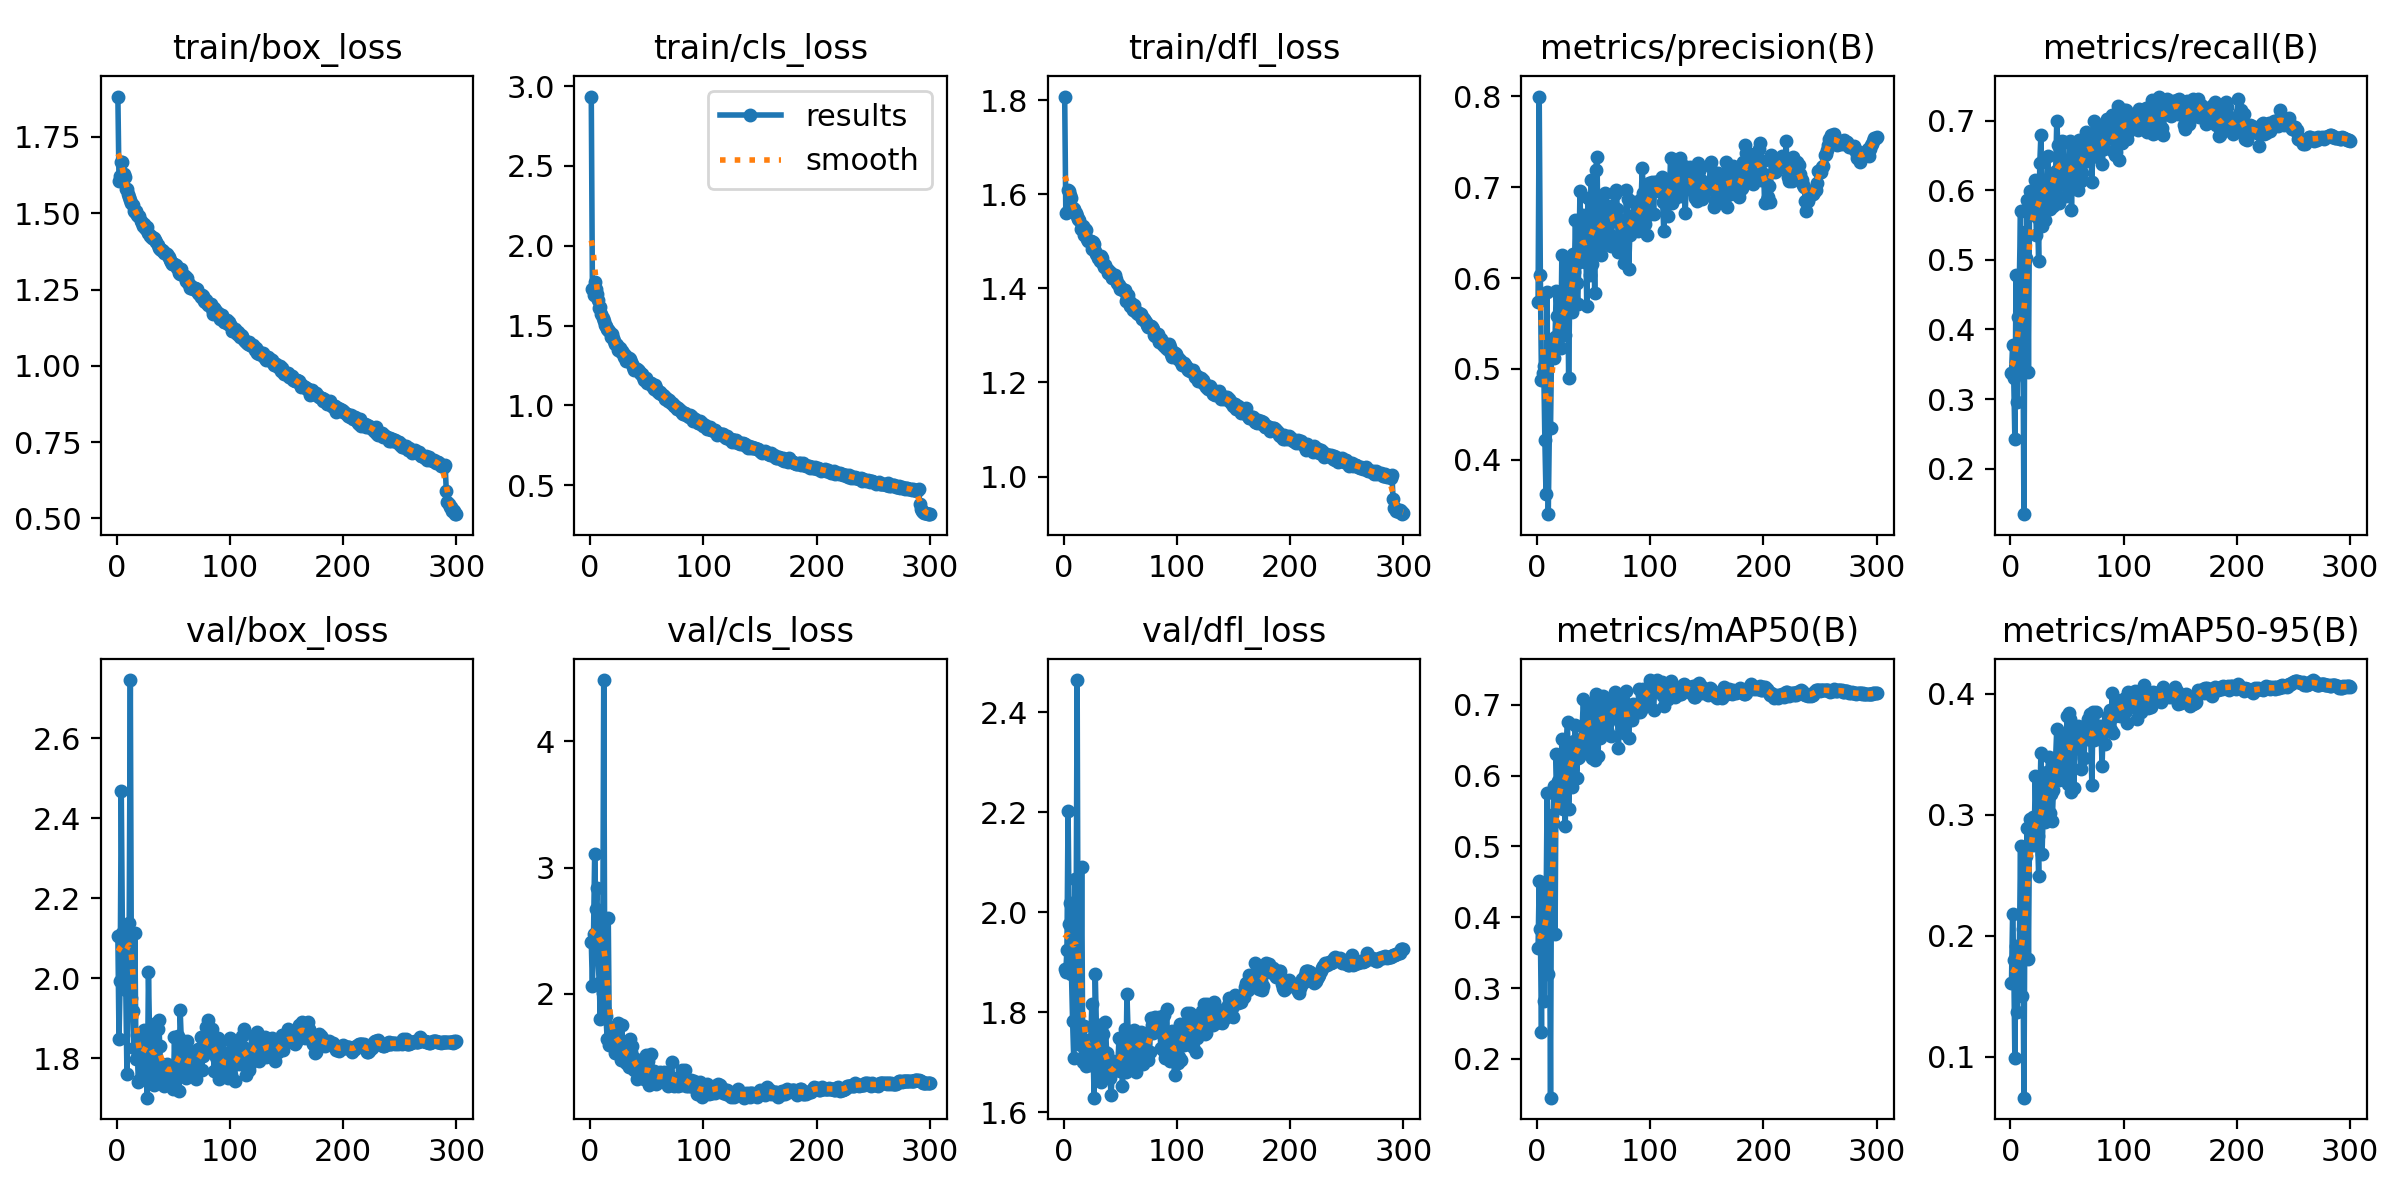

Data behind this chart, as committed beside it:
epoch, train/box_loss, train/cls_loss, train/dfl_loss, metrics/precision(B), metrics/recall(B), metrics/mAP50(B), metrics/mAP50-95(B), val/box_loss, val/cls_loss, val/dfl_loss, lr/pg0, lr/pg1, lr/pg2
1, 1.882, 2.934, 1.808, 0.5741, 0.337, 0.3568, 0.1607, 2.105, 2.413, 1.887, 0.003305, 0.003305, 0.003305
2, 1.605, 1.727, 1.56, 0.7999, 0.3778, 0.4515, 0.2175, 1.847, 2.06, 1.881, 0.006616, 0.006616, 0.006616
3, 1.623, 1.69, 1.563, 0.6033, 0.3299, 0.3836, 0.1799, 1.994, 2.473, 1.925, 0.009906, 0.009906, 0.009906
4, 1.669, 1.774, 1.609, 0.4875, 0.2426, 0.238, 0.09864, 2.468, 3.106, 2.203, 0.009901, 0.009901, 0.009901
5, 1.667, 1.728, 1.607, 0.4957, 0.4785, 0.4351, 0.1918, 2.112, 2.67, 1.975, 0.009868, 0.009868, 0.009868
6, 1.628, 1.696, 1.597, 0.503, 0.2963, 0.2819, 0.1367, 2.087, 2.836, 2.019, 0.009835, 0.009835, 0.009835
7, 1.619, 1.658, 1.592, 0.4217, 0.4183, 0.4221, 0.1867, 2.014, 2.279, 1.877, 0.009802, 0.009802, 0.009802
8, 1.58, 1.61, 1.57, 0.3621, 0.4756, 0.4014, 0.1909, 1.97, 2.085, 1.782, 0.009769, 0.009769, 0.009769
9, 1.579, 1.613, 1.568, 0.5842, 0.5695, 0.5762, 0.2744, 1.761, 1.802, 1.709, 0.009736, 0.009736, 0.009736
10, 1.562, 1.574, 1.56, 0.34, 0.3377, 0.3195, 0.1503, 2.104, 2.578, 2.066, 0.009703, 0.009703, 0.009703
11, 1.553, 1.545, 1.559, 0.4358, 0.4252, 0.4407, 0.2053, 2.138, 2.004, 1.916, 0.00967, 0.00967, 0.00967
12, 1.544, 1.532, 1.553, 0.4348, 0.1346, 0.1452, 0.06622, 2.746, 4.487, 2.464, 0.009637, 0.009637, 0.009637
13, 1.534, 1.504, 1.547, 0.5285, 0.5399, 0.5452, 0.2499, 1.949, 1.859, 1.775, 0.009604, 0.009604, 0.009604
14, 1.527, 1.494, 1.544, 0.5215, 0.5028, 0.5337, 0.266, 1.919, 1.825, 1.736, 0.009571, 0.009571, 0.009571
15, 1.508, 1.48, 1.525, 0.5121, 0.5855, 0.5853, 0.2887, 1.826, 1.636, 1.735, 0.009538, 0.009538, 0.009538
16, 1.503, 1.47, 1.53, 0.5348, 0.3383, 0.376, 0.1809, 2.113, 2.603, 2.091, 0.009505, 0.009505, 0.009505
17, 1.508, 1.466, 1.533, 0.5855, 0.5988, 0.6303, 0.2963, 1.798, 1.591, 1.699, 0.009472, 0.009472, 0.009472
18, 1.494, 1.427, 1.514, 0.5588, 0.5655, 0.5719, 0.2751, 1.858, 1.693, 1.772, 0.009439, 0.009439, 0.009439
19, 1.49, 1.447, 1.527, 0.5329, 0.5763, 0.5932, 0.2952, 1.74, 1.6, 1.718, 0.009406, 0.009406, 0.009406
20, 1.491, 1.424, 1.524, 0.5416, 0.5938, 0.5915, 0.2977, 1.744, 1.7, 1.692, 0.009373, 0.009373, 0.009373
21, 1.474, 1.403, 1.506, 0.5228, 0.5645, 0.567, 0.2749, 1.819, 1.716, 1.744, 0.00934, 0.00934, 0.00934
22, 1.468, 1.385, 1.501, 0.6254, 0.6149, 0.6512, 0.3318, 1.775, 1.533, 1.699, 0.009307, 0.009307, 0.009307
23, 1.458, 1.384, 1.501, 0.5417, 0.535, 0.5524, 0.2894, 1.774, 1.638, 1.695, 0.009274, 0.009274, 0.009274
24, 1.465, 1.377, 1.501, 0.5535, 0.5596, 0.5791, 0.2825, 1.87, 1.624, 1.742, 0.009241, 0.009241, 0.009241
25, 1.45, 1.345, 1.484, 0.5375, 0.4989, 0.529, 0.2497, 1.86, 1.769, 1.816, 0.009208, 0.009208, 0.009208
26, 1.447, 1.359, 1.498, 0.589, 0.6389, 0.6453, 0.3106, 1.835, 1.612, 1.732, 0.009175, 0.009175, 0.009175
27, 1.456, 1.336, 1.495, 0.6174, 0.6796, 0.676, 0.3508, 1.701, 1.47, 1.629, 0.009142, 0.009142, 0.009142
28, 1.434, 1.338, 1.479, 0.49, 0.5489, 0.5531, 0.2674, 2.017, 1.75, 1.877, 0.009109, 0.009109, 0.009109
29, 1.426, 1.328, 1.473, 0.5888, 0.5966, 0.6108, 0.302, 1.856, 1.531, 1.771, 0.009076, 0.009076, 0.009076
30, 1.426, 1.305, 1.466, 0.5952, 0.6122, 0.6293, 0.3262, 1.774, 1.496, 1.681, 0.009043, 0.009043, 0.009043
31, 1.419, 1.314, 1.464, 0.5622, 0.5574, 0.5845, 0.2938, 1.859, 1.582, 1.773, 0.00901, 0.00901, 0.00901
32, 1.418, 1.279, 1.458, 0.6265, 0.6108, 0.6434, 0.3353, 1.746, 1.451, 1.692, 0.008977, 0.008977, 0.008977
33, 1.417, 1.282, 1.468, 0.6064, 0.6485, 0.6483, 0.3356, 1.732, 1.486, 1.66, 0.008944, 0.008944, 0.008944
34, 1.413, 1.294, 1.464, 0.6637, 0.6122, 0.6718, 0.3479, 1.767, 1.418, 1.706, 0.008911, 0.008911, 0.008911
35, 1.407, 1.29, 1.452, 0.595, 0.5735, 0.5974, 0.3011, 1.888, 1.638, 1.757, 0.008878, 0.008878, 0.008878
36, 1.395, 1.27, 1.446, 0.571, 0.6044, 0.6249, 0.3173, 1.873, 1.54, 1.722, 0.008845, 0.008845, 0.008845
37, 1.387, 1.256, 1.449, 0.6176, 0.5927, 0.627, 0.2944, 1.895, 1.584, 1.781, 0.008812, 0.008812, 0.008812
38, 1.383, 1.241, 1.442, 0.6959, 0.5772, 0.6369, 0.32, 1.831, 1.494, 1.719, 0.008779, 0.008779, 0.008779
39, 1.378, 1.221, 1.433, 0.6308, 0.6213, 0.6518, 0.3408, 1.757, 1.395, 1.682, 0.008746, 0.008746, 0.008746
40, 1.381, 1.236, 1.437, 0.6448, 0.6271, 0.6704, 0.3471, 1.785, 1.44, 1.687, 0.008713, 0.008713, 0.008713
41, 1.376, 1.227, 1.43, 0.669, 0.6994, 0.7081, 0.3709, 1.782, 1.326, 1.669, 0.00868, 0.00868, 0.00868
42, 1.371, 1.222, 1.433, 0.6177, 0.665, 0.6672, 0.3475, 1.729, 1.41, 1.634, 0.008647, 0.008647, 0.008647
43, 1.371, 1.215, 1.422, 0.6507, 0.5822, 0.6466, 0.329, 1.764, 1.471, 1.68, 0.008614, 0.008614, 0.008614
44, 1.368, 1.205, 1.423, 0.5693, 0.6088, 0.6372, 0.3337, 1.786, 1.44, 1.702, 0.008581, 0.008581, 0.008581
45, 1.361, 1.199, 1.428, 0.6884, 0.6357, 0.697, 0.3562, 1.779, 1.391, 1.69, 0.008548, 0.008548, 0.008548
46, 1.357, 1.195, 1.421, 0.647, 0.6706, 0.691, 0.3591, 1.775, 1.362, 1.692, 0.008515, 0.008515, 0.008515
47, 1.348, 1.178, 1.411, 0.603, 0.6693, 0.6811, 0.3479, 1.775, 1.361, 1.689, 0.008482, 0.008482, 0.008482
48, 1.339, 1.158, 1.41, 0.708, 0.6388, 0.7029, 0.3649, 1.78, 1.327, 1.7, 0.008449, 0.008449, 0.008449
49, 1.333, 1.174, 1.408, 0.6153, 0.5921, 0.6245, 0.3338, 1.751, 1.511, 1.748, 0.008416, 0.008416, 0.008416
50, 1.334, 1.143, 1.399, 0.6667, 0.6385, 0.7008, 0.3816, 1.723, 1.366, 1.683, 0.008383, 0.008383, 0.008383
51, 1.335, 1.145, 1.401, 0.5831, 0.612, 0.6219, 0.3251, 1.851, 1.465, 1.744, 0.00835, 0.00835, 0.00835
52, 1.329, 1.142, 1.399, 0.7195, 0.6292, 0.7157, 0.3843, 1.721, 1.274, 1.653, 0.008317, 0.008317, 0.008317
53, 1.319, 1.143, 1.395, 0.7338, 0.6706, 0.7144, 0.3794, 1.765, 1.375, 1.719, 0.008284, 0.008284, 0.008284
54, 1.321, 1.139, 1.397, 0.6439, 0.572, 0.6279, 0.3186, 1.855, 1.524, 1.765, 0.008251, 0.008251, 0.008251
55, 1.305, 1.12, 1.374, 0.6374, 0.6607, 0.7033, 0.3731, 1.718, 1.319, 1.68, 0.008218, 0.008218, 0.008218
56, 1.302, 1.101, 1.379, 0.6368, 0.6062, 0.6527, 0.3222, 1.919, 1.387, 1.836, 0.008185, 0.008185, 0.008185
57, 1.316, 1.127, 1.386, 0.6258, 0.6651, 0.6759, 0.3603, 1.846, 1.344, 1.76, 0.008152, 0.008152, 0.008152
58, 1.3, 1.106, 1.373, 0.6829, 0.6601, 0.7131, 0.367, 1.785, 1.281, 1.683, 0.008119, 0.008119, 0.008119
59, 1.293, 1.091, 1.362, 0.6425, 0.6428, 0.6797, 0.3548, 1.793, 1.353, 1.714, 0.008086, 0.008086, 0.008086
60, 1.295, 1.087, 1.368, 0.6936, 0.6, 0.6715, 0.3729, 1.784, 1.343, 1.717, 0.008053, 0.008053, 0.008053
... 240 more rows
